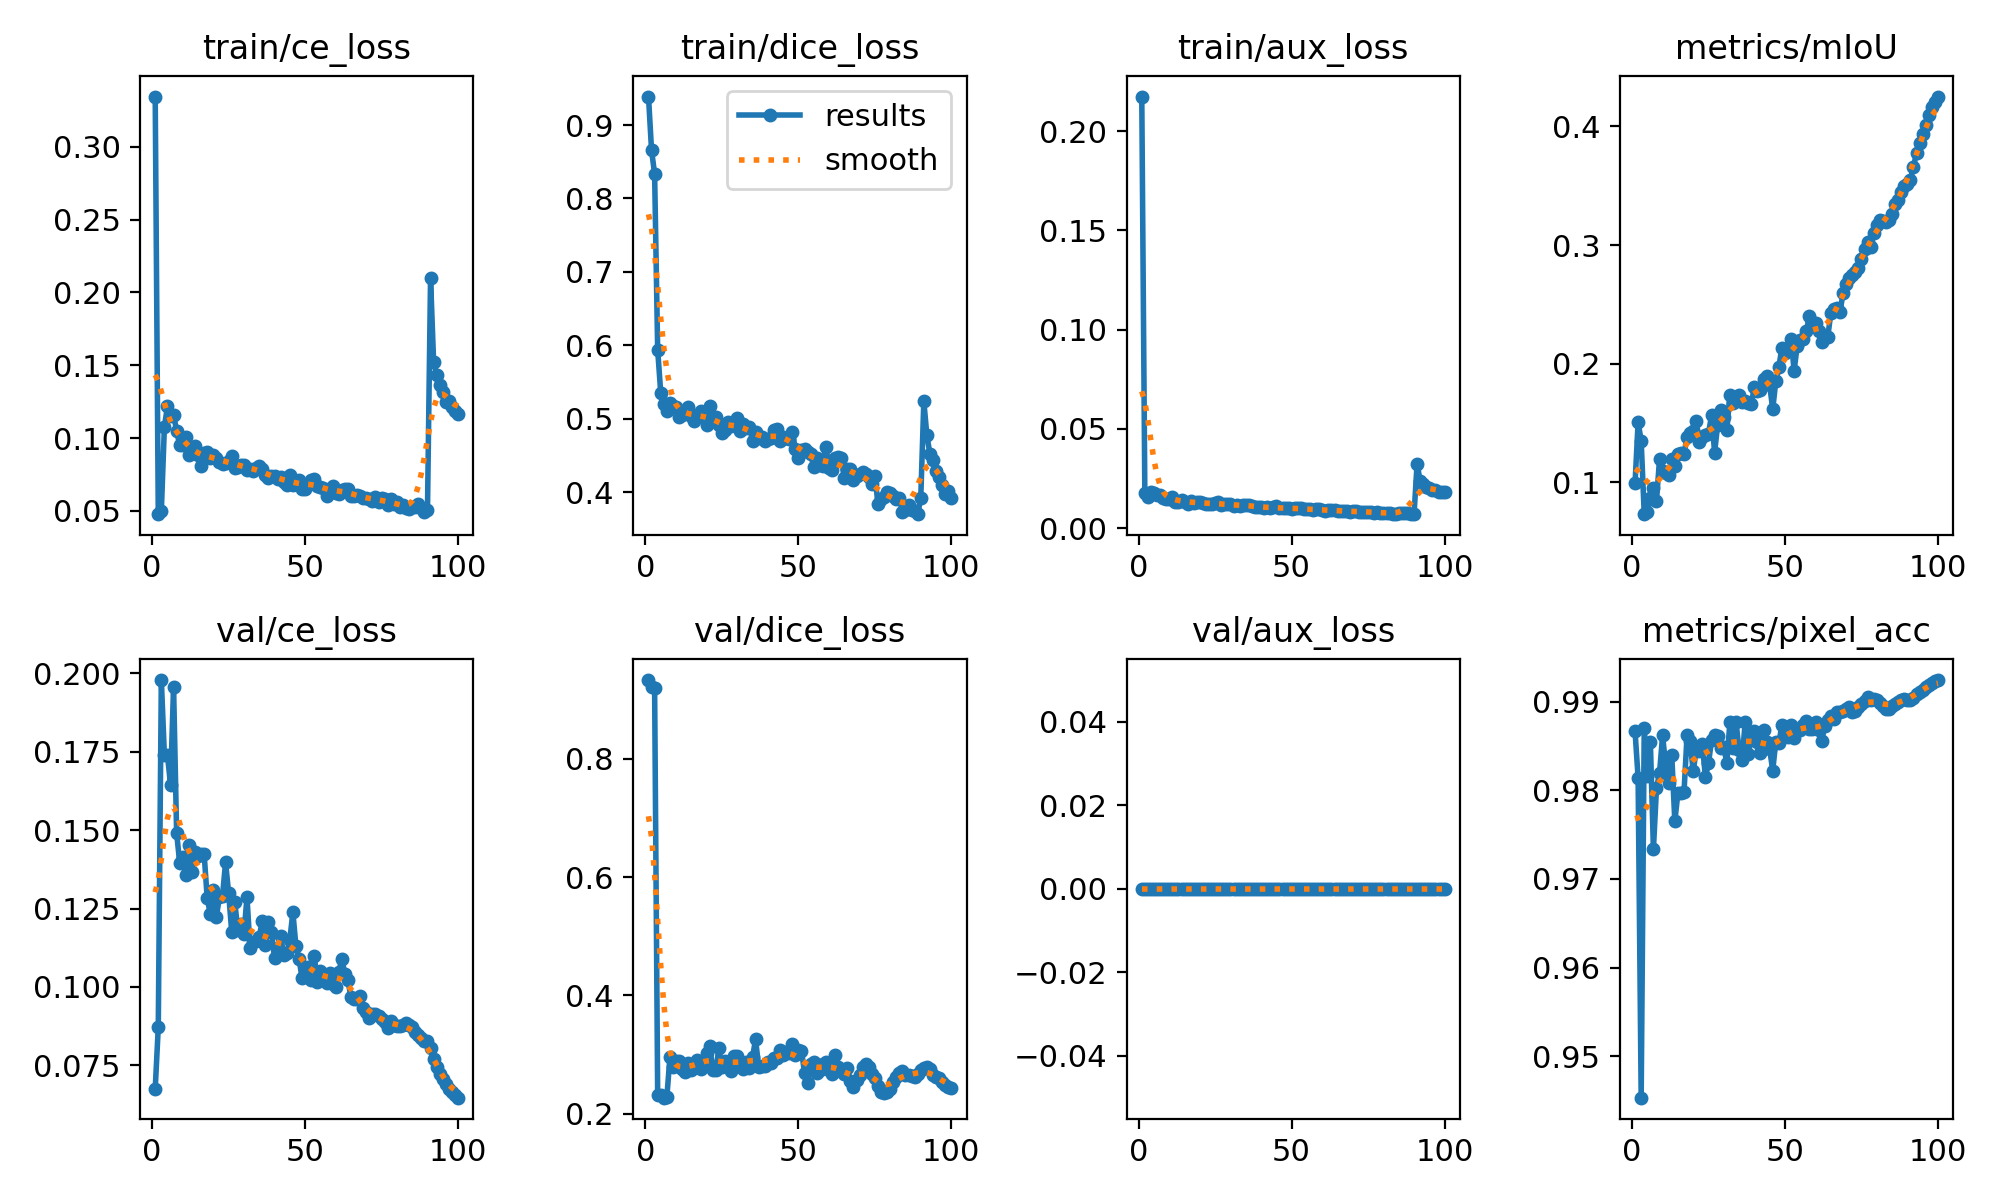

Source data for this figure (header and first rows):
epoch, time, train/ce_loss, train/dice_loss, train/aux_loss, metrics/mIoU, metrics/pixel_acc, val/ce_loss, val/dice_loss, val/aux_loss, lr/pg0, lr/pg1, lr/pg2, lr/pg3, lr/pg4, lr/pg5, lr/pg6, lr/pg7
1, 600.2, 0.3345, 0.9387, 0.2174, 0.09918, 0.9867, 0.06749, 0.933, 0, 0.009965, 0.003322, 0.009965, 0.003322, 0.009965, 0.003322, 0.009965, 0.003322
2, 1189, 0.04776, 0.8655, 0.01753, 0.1506, 0.9814, 0.08716, 0.9219, 0, 0.01977, 0.006589, 0.01977, 0.006589, 0.01977, 0.006589, 0.01977, 0.006589
3, 1769, 0.0497, 0.8335, 0.01591, 0.1347, 0.9453, 0.1978, 0.9187, 0, 0.02937, 0.009791, 0.02937, 0.009791, 0.02937, 0.009791, 0.02937, 0.009791
4, 2350, 0.1079, 0.5937, 0.01819, 0.07297, 0.9871, 0.1738, 0.2314, 0, 0.02911, 0.009703, 0.02911, 0.009703, 0.02911, 0.009703, 0.02911, 0.009703
5, 2931, 0.1217, 0.5356, 0.01778, 0.07509, 0.9816, 0.1739, 0.2315, 0, 0.02881, 0.009604, 0.02881, 0.009604, 0.02881, 0.009604, 0.02881, 0.009604
6, 3512, 0.1151, 0.5205, 0.01656, 0.08635, 0.9855, 0.1645, 0.2273, 0, 0.02851, 0.009505, 0.02851, 0.009505, 0.02851, 0.009505, 0.02851, 0.009505
7, 4093, 0.1158, 0.5108, 0.01682, 0.09497, 0.9734, 0.1957, 0.2282, 0, 0.02822, 0.009406, 0.02822, 0.009406, 0.02822, 0.009406, 0.02822, 0.009406
8, 4674, 0.1051, 0.5215, 0.01544, 0.08415, 0.9802, 0.1491, 0.2954, 0, 0.02792, 0.009307, 0.02792, 0.009307, 0.02792, 0.009307, 0.02792, 0.009307
9, 5255, 0.09505, 0.5169, 0.01487, 0.1192, 0.9819, 0.1396, 0.2793, 0, 0.02762, 0.009208, 0.02762, 0.009208, 0.02762, 0.009208, 0.02762, 0.009208
10, 5836, 0.09555, 0.5161, 0.01486, 0.1092, 0.9862, 0.1413, 0.2887, 0, 0.02733, 0.009109, 0.02733, 0.009109, 0.02733, 0.009109, 0.02733, 0.009109
11, 6417, 0.101, 0.5031, 0.01579, 0.1076, 0.9828, 0.1357, 0.2891, 0, 0.02703, 0.00901, 0.02703, 0.00901, 0.02703, 0.00901, 0.02703, 0.00901
12, 6998, 0.08842, 0.5046, 0.01344, 0.1062, 0.9808, 0.1452, 0.276, 0, 0.02673, 0.008911, 0.02673, 0.008911, 0.02673, 0.008911, 0.02673, 0.008911
13, 7579, 0.09006, 0.5087, 0.01344, 0.1197, 0.984, 0.1365, 0.2703, 0, 0.02644, 0.008812, 0.02644, 0.008812, 0.02644, 0.008812, 0.02644, 0.008812
14, 8160, 0.09466, 0.5163, 0.01412, 0.1133, 0.9765, 0.1429, 0.2851, 0, 0.02614, 0.008713, 0.02614, 0.008713, 0.02614, 0.008713, 0.02614, 0.008713
15, 8741, 0.08848, 0.5033, 0.01333, 0.1237, 0.9797, 0.1417, 0.2733, 0, 0.02584, 0.008614, 0.02584, 0.008614, 0.02584, 0.008614, 0.02584, 0.008614
16, 9322, 0.08105, 0.4968, 0.01233, 0.1243, 0.9797, 0.1422, 0.2769, 0, 0.02555, 0.008515, 0.02555, 0.008515, 0.02555, 0.008515, 0.02555, 0.008515
17, 9903, 0.08971, 0.5036, 0.0135, 0.1238, 0.9798, 0.1422, 0.2917, 0, 0.02525, 0.008416, 0.02525, 0.008416, 0.02525, 0.008416, 0.02525, 0.008416
18, 10484, 0.09028, 0.5107, 0.01291, 0.1377, 0.9862, 0.1283, 0.2763, 0, 0.02495, 0.008317, 0.02495, 0.008317, 0.02495, 0.008317, 0.02495, 0.008317
19, 11065, 0.08607, 0.5022, 0.01299, 0.1416, 0.9856, 0.1233, 0.2873, 0, 0.02465, 0.008218, 0.02465, 0.008218, 0.02465, 0.008218, 0.02465, 0.008218
20, 11646, 0.08856, 0.4913, 0.01327, 0.1434, 0.9821, 0.131, 0.3031, 0, 0.02436, 0.008119, 0.02436, 0.008119, 0.02436, 0.008119, 0.02436, 0.008119
21, 12227, 0.08631, 0.517, 0.01272, 0.1514, 0.9845, 0.1224, 0.3147, 0, 0.02406, 0.00802, 0.02406, 0.00802, 0.02406, 0.00802, 0.02406, 0.00802
22, 12808, 0.08365, 0.5018, 0.01243, 0.1342, 0.9845, 0.1287, 0.2743, 0, 0.02376, 0.007921, 0.02376, 0.007921, 0.02376, 0.007921, 0.02376, 0.007921
23, 13389, 0.0822, 0.5026, 0.01242, 0.1383, 0.9852, 0.1291, 0.2735, 0, 0.02347, 0.007822, 0.02347, 0.007822, 0.02347, 0.007822, 0.02347, 0.007822
24, 13970, 0.08323, 0.4916, 0.01228, 0.1401, 0.9815, 0.1397, 0.3104, 0, 0.02317, 0.007723, 0.02317, 0.007723, 0.02317, 0.007723, 0.02317, 0.007723
25, 14551, 0.08415, 0.4806, 0.01261, 0.1406, 0.9831, 0.1299, 0.2784, 0, 0.02287, 0.007624, 0.02287, 0.007624, 0.02287, 0.007624, 0.02287, 0.007624
26, 15132, 0.08739, 0.4846, 0.013, 0.1567, 0.9856, 0.1177, 0.2888, 0, 0.02258, 0.007525, 0.02258, 0.007525, 0.02258, 0.007525, 0.02258, 0.007525
27, 15713, 0.07958, 0.4957, 0.01172, 0.1249, 0.9862, 0.1271, 0.2883, 0, 0.02228, 0.007426, 0.02228, 0.007426, 0.02228, 0.007426, 0.02228, 0.007426
28, 16294, 0.08036, 0.4903, 0.01221, 0.1484, 0.9862, 0.1181, 0.2724, 0, 0.02198, 0.007327, 0.02198, 0.007327, 0.02198, 0.007327, 0.02198, 0.007327
29, 16875, 0.08143, 0.492, 0.01204, 0.1606, 0.9848, 0.12, 0.297, 0, 0.02168, 0.007228, 0.02168, 0.007228, 0.02168, 0.007228, 0.02168, 0.007228
30, 17456, 0.08155, 0.5009, 0.01222, 0.1553, 0.9849, 0.117, 0.2979, 0, 0.02139, 0.007129, 0.02139, 0.007129, 0.02139, 0.007129, 0.02139, 0.007129
31, 18037, 0.07815, 0.484, 0.01139, 0.1439, 0.9831, 0.1286, 0.284, 0, 0.02109, 0.00703, 0.02109, 0.00703, 0.02109, 0.00703, 0.02109, 0.00703
32, 18618, 0.07888, 0.4928, 0.01158, 0.1736, 0.9877, 0.1123, 0.276, 0, 0.02079, 0.006931, 0.02079, 0.006931, 0.02079, 0.006931, 0.02079, 0.006931
33, 19199, 0.07764, 0.4871, 0.01121, 0.1668, 0.9847, 0.1143, 0.2882, 0, 0.0205, 0.006832, 0.0205, 0.006832, 0.0205, 0.006832, 0.0205, 0.006832
34, 19780, 0.0792, 0.4884, 0.01166, 0.1685, 0.9877, 0.1145, 0.2778, 0, 0.0202, 0.006733, 0.0202, 0.006733, 0.0202, 0.006733, 0.0202, 0.006733
35, 20360, 0.08074, 0.4701, 0.01167, 0.1736, 0.9846, 0.116, 0.2955, 0, 0.0199, 0.006634, 0.0199, 0.006634, 0.0199, 0.006634, 0.0199, 0.006634
36, 20941, 0.07853, 0.4823, 0.01197, 0.1678, 0.9834, 0.121, 0.3258, 0, 0.01961, 0.006535, 0.01961, 0.006535, 0.01961, 0.006535, 0.01961, 0.006535
37, 21522, 0.07475, 0.4735, 0.01122, 0.1687, 0.9877, 0.1134, 0.2795, 0, 0.01931, 0.006436, 0.01931, 0.006436, 0.01931, 0.006436, 0.01931, 0.006436
38, 22104, 0.07254, 0.4757, 0.01059, 0.1667, 0.9841, 0.1206, 0.2814, 0, 0.01901, 0.006337, 0.01901, 0.006337, 0.01901, 0.006337, 0.01901, 0.006337
39, 22685, 0.07374, 0.4698, 0.01092, 0.1659, 0.9858, 0.1176, 0.2811, 0, 0.01871, 0.006238, 0.01871, 0.006238, 0.01871, 0.006238, 0.01871, 0.006238
40, 23266, 0.07384, 0.4725, 0.01069, 0.1802, 0.9867, 0.1091, 0.2876, 0, 0.01842, 0.006139, 0.01842, 0.006139, 0.01842, 0.006139, 0.01842, 0.006139
41, 23847, 0.07195, 0.4733, 0.01032, 0.1765, 0.9855, 0.1123, 0.2862, 0, 0.01812, 0.00604, 0.01812, 0.00604, 0.01812, 0.00604, 0.01812, 0.00604
42, 24428, 0.07343, 0.4847, 0.01058, 0.1773, 0.9842, 0.1161, 0.2945, 0, 0.01782, 0.005941, 0.01782, 0.005941, 0.01782, 0.005941, 0.01782, 0.005941
43, 25010, 0.06995, 0.4862, 0.01013, 0.1871, 0.9869, 0.1101, 0.2945, 0, 0.01753, 0.005842, 0.01753, 0.005842, 0.01753, 0.005842, 0.01753, 0.005842
44, 25590, 0.06809, 0.4703, 0.01054, 0.1894, 0.9855, 0.1108, 0.3082, 0, 0.01723, 0.005743, 0.01723, 0.005743, 0.01723, 0.005743, 0.01723, 0.005743
45, 26171, 0.07473, 0.475, 0.01097, 0.1819, 0.9847, 0.1151, 0.3002, 0, 0.01693, 0.005644, 0.01693, 0.005644, 0.01693, 0.005644, 0.01693, 0.005644
46, 26752, 0.06785, 0.4734, 0.01002, 0.1615, 0.9822, 0.1238, 0.3036, 0, 0.01664, 0.005545, 0.01664, 0.005545, 0.01664, 0.005545, 0.01664, 0.005545
47, 27333, 0.06869, 0.4731, 0.01001, 0.1849, 0.9855, 0.113, 0.3024, 0, 0.01634, 0.005446, 0.01634, 0.005446, 0.01634, 0.005446, 0.01634, 0.005446
48, 27914, 0.07097, 0.4824, 0.01005, 0.1969, 0.9853, 0.109, 0.3173, 0, 0.01604, 0.005347, 0.01604, 0.005347, 0.01604, 0.005347, 0.01604, 0.005347
49, 28495, 0.06532, 0.4585, 0.00998, 0.2135, 0.9874, 0.1028, 0.2996, 0, 0.01574, 0.005248, 0.01574, 0.005248, 0.01574, 0.005248, 0.01574, 0.005248
50, 29076, 0.06497, 0.4462, 0.00986, 0.2086, 0.9865, 0.106, 0.3075, 0, 0.01545, 0.005149, 0.01545, 0.005149, 0.01545, 0.005149, 0.01545, 0.005149
51, 29657, 0.0687, 0.457, 0.01011, 0.2128, 0.986, 0.1062, 0.307, 0, 0.01515, 0.00505, 0.01515, 0.00505, 0.01515, 0.00505, 0.01515, 0.00505
52, 30238, 0.07142, 0.4586, 0.01011, 0.2207, 0.9873, 0.1021, 0.2696, 0, 0.01485, 0.004951, 0.01485, 0.004951, 0.01485, 0.004951, 0.01485, 0.004951
53, 30818, 0.07157, 0.4553, 0.01012, 0.1941, 0.9859, 0.1098, 0.2516, 0, 0.01456, 0.004852, 0.01456, 0.004852, 0.01456, 0.004852, 0.01456, 0.004852
54, 31400, 0.06702, 0.452, 0.00961, 0.2152, 0.9869, 0.1015, 0.2835, 0, 0.01426, 0.004753, 0.01426, 0.004753, 0.01426, 0.004753, 0.01426, 0.004753
55, 31982, 0.06669, 0.4349, 0.00978, 0.2203, 0.9868, 0.1052, 0.2882, 0, 0.01396, 0.004654, 0.01396, 0.004654, 0.01396, 0.004654, 0.01396, 0.004654
56, 32562, 0.06555, 0.447, 0.0095, 0.2209, 0.9874, 0.1028, 0.2683, 0, 0.01367, 0.004555, 0.01367, 0.004555, 0.01367, 0.004555, 0.01367, 0.004555
57, 33143, 0.05999, 0.4376, 0.00903, 0.2273, 0.9878, 0.1012, 0.2741, 0, 0.01337, 0.004456, 0.01337, 0.004456, 0.01337, 0.004456, 0.01337, 0.004456
58, 33725, 0.06465, 0.4357, 0.00965, 0.2403, 0.987, 0.1045, 0.2845, 0, 0.01307, 0.004357, 0.01307, 0.004357, 0.01307, 0.004357, 0.01307, 0.004357
59, 34306, 0.0669, 0.462, 0.00972, 0.2351, 0.9869, 0.101, 0.2883, 0, 0.01277, 0.004258, 0.01277, 0.004258, 0.01277, 0.004258, 0.01277, 0.004258
60, 34887, 0.0623, 0.4336, 0.00897, 0.2346, 0.9877, 0.09998, 0.2739, 0, 0.01248, 0.004159, 0.01248, 0.004159, 0.01248, 0.004159, 0.01248, 0.004159
... 40 more rows
